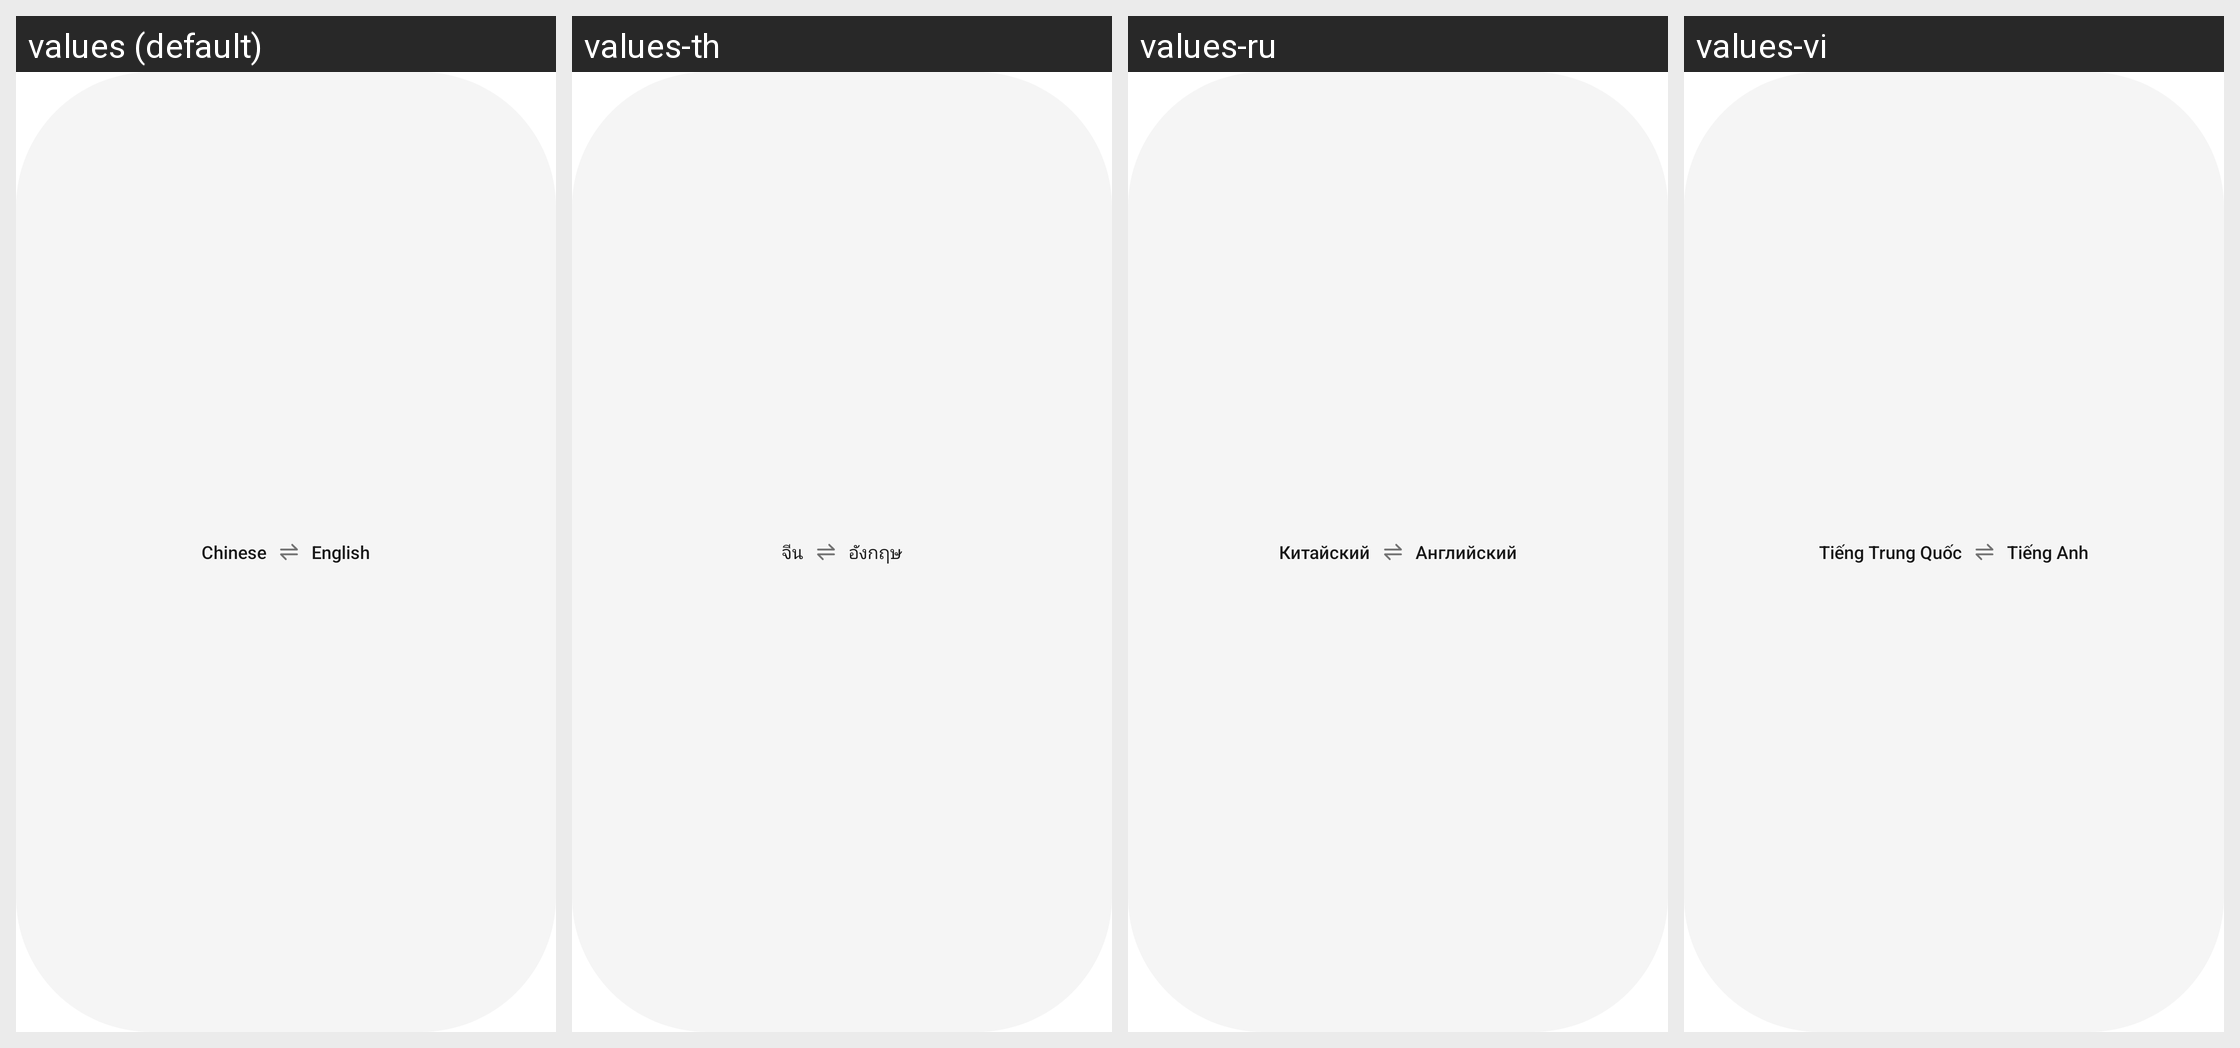

This grid shows one Android layout under several languages. Give, for every string resource on the screen, its name, the default text and each shown locale's text.
Android screen res/layout/main_page_choose_language_view.xml rendered under 4 locales, left to right: values (default), values-th, values-ru, values-vi. Device: Nexus 5 (rendered at 1080×1920; each locale shown at half size, 540×960, under a caption strip naming it); theme AppNoTitleTheme.
Other locales in the repository, not shown: values-ar, values-as, values-as-rIN, values-az, values-az-rAZ, values-bg, values-bg-rBG, values-bn-rBD, values-bo-rCN, values-bs, values-ca, values-ca-rES, values-cs, values-da-rDK, values-de, values-de-rCH, values-el, values-en-rAU, values-en-rGB, values-en-rNZ, values-es, values-es-rMX, values-et, values-et-rEE, values-eu-rES, values-fa, values-fi-rFI, values-fr, values-fr-rCH, values-gl, values-gl-rES, values-gu-rIN, values-hi, values-hr-rHR, values-hu, values-hy, values-hy-rAM, values-in, values-it, values-it-rCH, values-iw, values-iw-rIL, values-ja, values-ka, values-ka-rGE, values-kea-rCV, values-kk-rKZ, values-km-rKH, values-kn-rIN, values-ko, values-lo, values-lo-rLA, values-lt, values-lt-rLT, values-lv-rLV, values-ml-rIN, values-mr, values-mr-rIN, values-ms, values-ms-rMY, values-my, values-my-rMM, values-my-rZG, values-nb, values-ne, values-ne-rNP, values-nl, values-or, values-or-rIN, values-pa, values-pa-rIN, values-pl, values-pt-rBR, values-pt-rPT, values-ro, values-si, values-sk, values-sk-rSK, values-sl-rSI, values-sq, values-sr, values-sr-rRS, values-sv, values-sw, values-ta-rIN, values-te, values-te-rIN, values-tl, values-tr, values-uk, values-uk-rUA, values-ur-rPK, values-uz-rUZ, values-zh-rCN, values-zh-rHK, values-zh-rTW.
Strings drawn on this screen, with the default value and each locale's value (text and hints the layout hard-codes, and strings that could not be matched under every locale, appear in the picture but are not listed):

chinese
  values: Chinese
  values-th: จีน
  values-ru: Китайский
  values-vi: Tiếng Trung Quốc

english
  values: English
  values-th: อังกฤษ
  values-ru: Английский
  values-vi: Tiếng Anh
